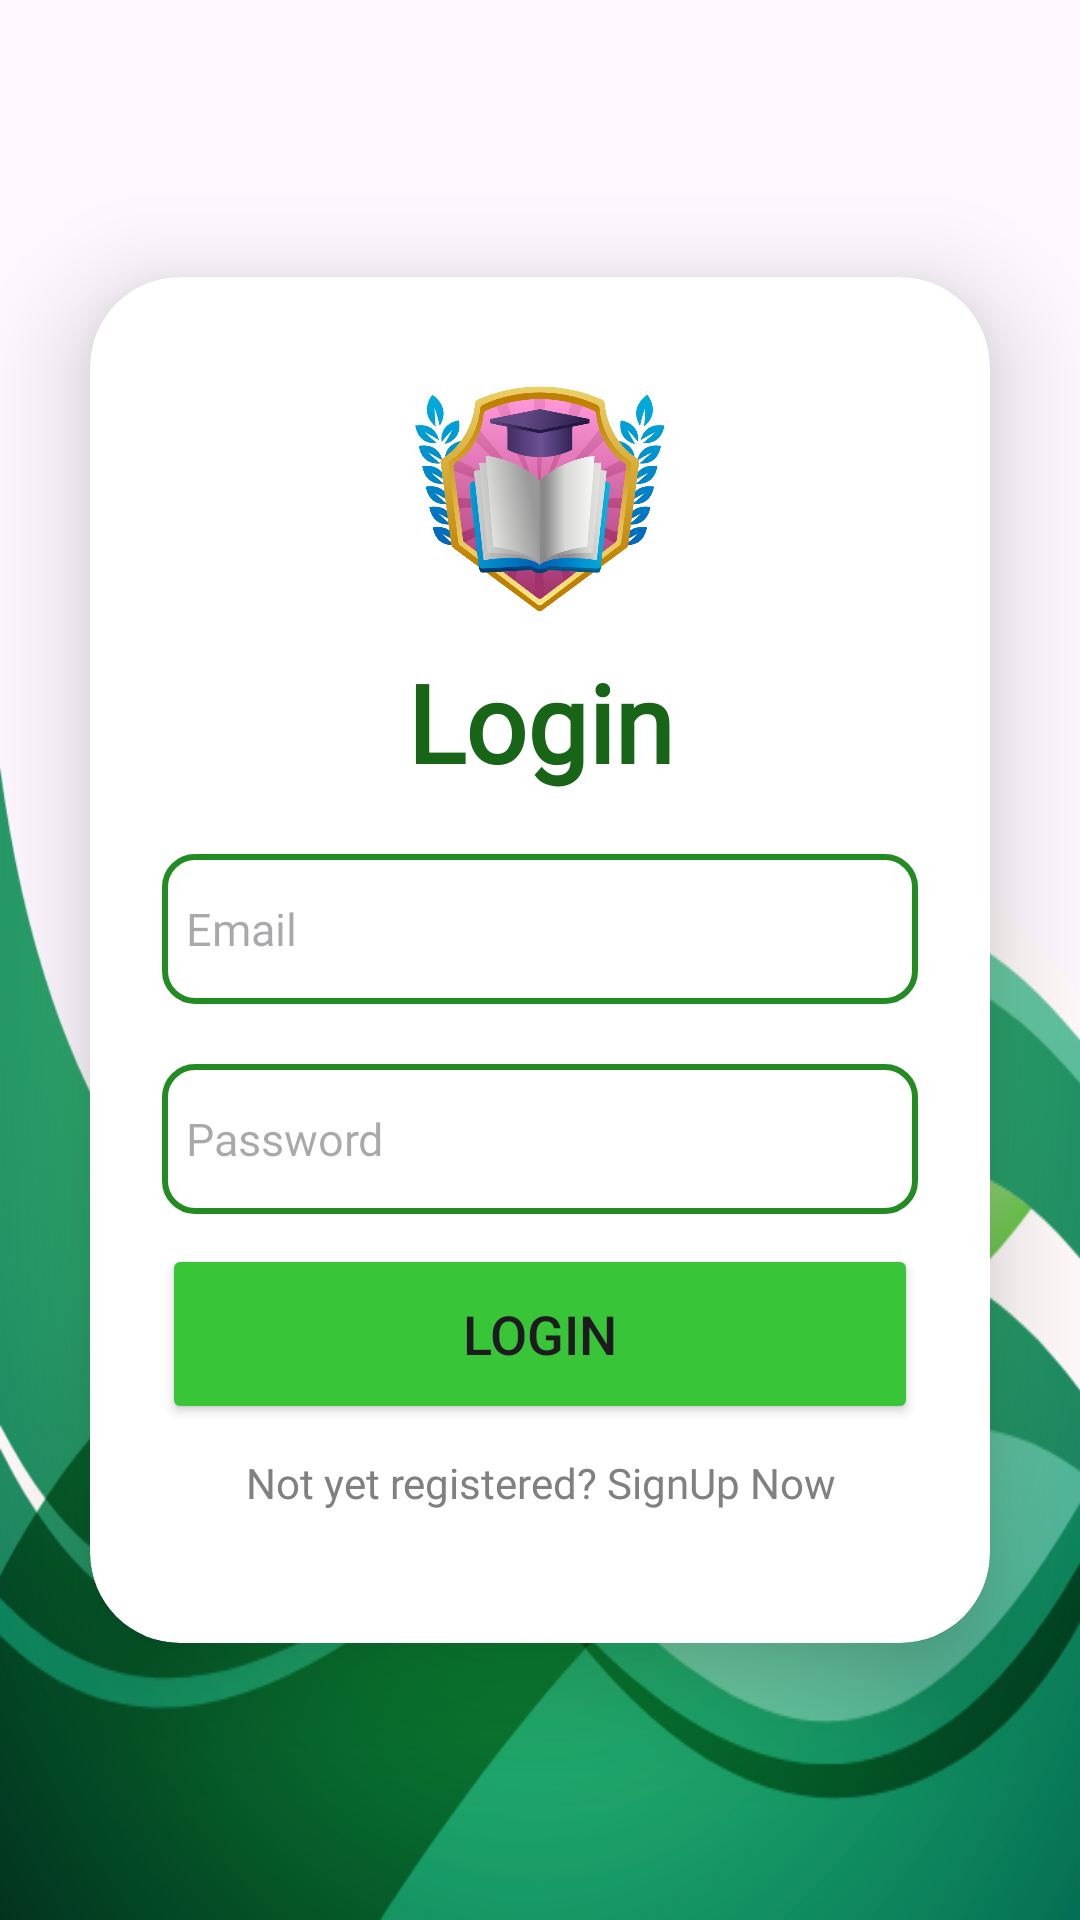

Layout XML and referenced resources for this Android screen:
<!-- AndroidManifest.xml: application theme Theme.SkillUp -->
<!-- res/layout/activity_lectures_login.xml -->
<?xml version="1.0" encoding="utf-8"?>
<LinearLayout
    xmlns:android="http://schemas.android.com/apk/res/android"
    xmlns:app="http://schemas.android.com/apk/res-auto"
    xmlns:tools="http://schemas.android.com/tools"
    xmlns:card_view="http://schemas.android.com/apk/res-auto"
    android:layout_width="match_parent"
    android:layout_height="match_parent"
    android:orientation="vertical"
    android:gravity="center"
    android:background="@drawable/b"
    tools:context=".Lectures.LecturesLoginActivity">



    <androidx.cardview.widget.CardView
        android:layout_width="match_parent"
        android:layout_height="wrap_content"
        android:layout_margin="30dp"
        app:cardCornerRadius="30dp"
        app:cardElevation="20dp"
        android:background="@drawable/blue_border_rounded_cornwe">

        <LinearLayout
            android:layout_width="match_parent"
            android:layout_height="wrap_content"
            android:orientation="vertical"
            android:layout_gravity="center"
            android:padding="24dp">


            <ImageView
                android:layout_width="100dp"
                android:layout_height="100dp"
                android:layout_gravity="center_horizontal"
                android:src="@drawable/logo"/>


            <TextView
                android:layout_width="match_parent"
                android:layout_height="wrap_content"
                android:text="Login"
                android:id="@+id/loginText"
                android:fontFamily="@font/poppins_b"
                android:textSize="36sp"
                android:textAlignment="center"
                android:textStyle="bold"
                android:textColor="@color/main_color"/>

            <EditText
                android:layout_width="match_parent"
                android:layout_height="50dp"
                android:id="@+id/username"
                android:background="@drawable/blue_border_rounded_cornwe"
                android:drawableLeft="@drawable/baseline_email_24"
                android:drawablePadding="8dp"
                android:textSize="15dp"
                android:fontFamily="@font/boldtext"
                android:hint="Email"
                android:drawableTint="@color/main_color_2"
                android:padding="8dp"
                android:textColor="@color/black"
                android:textColorHighlight="@color/cardview_dark_background"
                android:layout_marginTop="20dp"/>

            <EditText
                android:layout_width="match_parent"
                android:layout_height="50dp"
                android:id="@+id/logpass"
                android:background="@drawable/blue_border_rounded_cornwe"
                android:drawableLeft="@drawable/baseline_lock_24"
                android:drawablePadding="8dp"
                android:hint="Password"
                android:textSize="15dp"
                android:padding="8dp"
                android:drawableTint="@color/main_color_2"
                android:inputType="textPassword"
                android:fontFamily="@font/boldtext"
                android:textColor="@color/gray"
                android:textColorHighlight="@color/cardview_dark_background"
                android:layout_marginTop="20dp"/>


            <Button
                android:layout_width="match_parent"
                android:layout_height="60dp"
                android:id="@+id/loginButton"
                android:text="Login"
                android:textSize="18sp"
                android:layout_marginTop="10dp"
                android:backgroundTint="@color/main_color_2"
                app:cornerRadius = "20dp"/>


            <TextView
                android:layout_width="wrap_content"
                android:layout_height="wrap_content"
                android:text="Not yet registered? SignUp Now"
                android:textSize="14sp"
                android:textAlignment="center"
                android:layout_marginTop="10dp"
                android:fontFamily="@font/r_b"
                android:id="@+id/signupText"
                android:layout_gravity="center"
                android:textColor="@color/gray"
                android:layout_marginBottom="20dp"/>

        </LinearLayout>

    </androidx.cardview.widget.CardView>





</LinearLayout>
<!-- resources referenced by this layout -->
<resources>
  <color name="black">#FF000000</color>
  <color name="gray">#808080</color>
  <color name="main_color">#186518</color>
  <color name="main_color_2">#38C638</color>
  <!-- drawable b: png bitmap (drawable, 73062 bytes) -->
  <!-- drawable blue_border_rounded_cornwe (drawable) -->
  <?xml version="1.0" encoding="utf-8"?>
  
  <shape xmlns:android="http://schemas.android.com/apk/res/android" android:shape="rectangle">
  <solid android:color="#00000000"/>
  <stroke android:color="@color/main_color_1" android:width="2dp"/>
  <corners android:radius="10dp"/>
  </shape>
  <!-- drawable logo: png bitmap (drawable, 154912 bytes) -->
  <style name="Theme.SkillUp" parent="Base.Theme.SkillUp" />
  <color name="main_color_1">#228B22</color>
  <style name="Base.Theme.SkillUp" parent="Theme.Material3.DayNight.NoActionBar">
  
          <item name="colorPrimary">@color/main_color_1</item>
      </style>
</resources>
